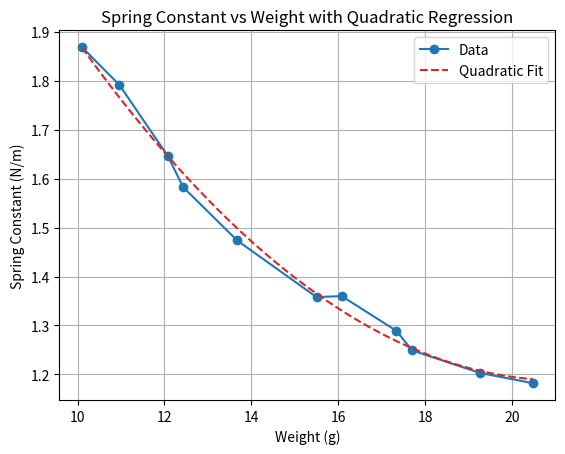

The matplotlib source for this figure:
import numpy as np
import matplotlib.pyplot as plt

# Data
weight = np.array([10.1, 10.96, 12.08, 12.428, 13.67, 15.5, 16.08, 17.34, 17.7, 19.26, 20.48])
spring_constant = np.array([1.869, 1.792, 1.646, 1.583, 1.474, 1.358, 1.36, 1.289, 1.249, 1.203, 1.182])

# 2차 다항회귀 계수 계산
coeffs = np.polyfit(weight, spring_constant, 2)
poly = np.poly1d(coeffs)

# 회귀 곡선 생성
x_fit = np.linspace(weight.min(), weight.max(), 200)
y_fit = poly(x_fit)

# 다항식 출력
print("2차 다항식:")
print(poly)

# 그래프 그리기
plt.figure()
plt.plot(weight, spring_constant, marker='o', linestyle='-', color='tab:blue', label='Data')
plt.plot(x_fit, y_fit, linestyle='--', color='tab:red', label='Quadratic Fit')
plt.xlabel('Weight (g)')
plt.ylabel('Spring Constant (N/m)')
plt.title('Spring Constant vs Weight with Quadratic Regression')
plt.legend()
plt.grid(True)
plt.show()
